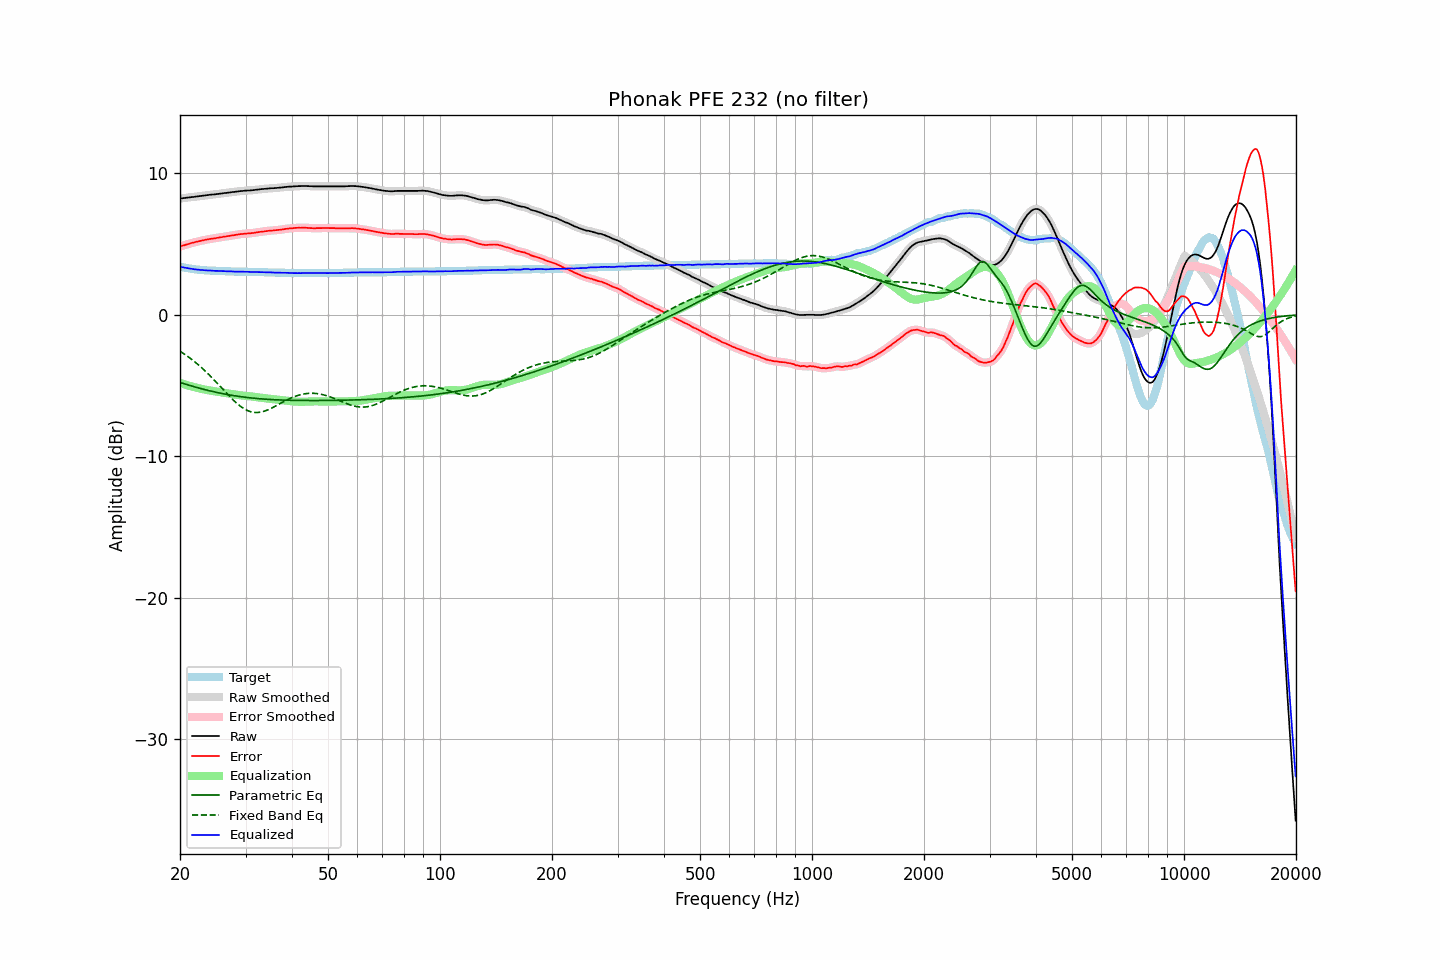

The file beside this chart, header and first rows:
frequency, raw, error, smoothed, error_smoothed, equalization, parametric_eq, fixed_band_eq, equalized_raw, equalized_smoothed, target
20.00, 8.22, 4.82, 8.22, 4.82, -4.82, -4.78, -2.58, 3.40, 3.40, 3.40
20.20, 8.23, 4.86, 8.23, 4.86, -4.86, -4.82, -2.65, 3.37, 3.38, 3.37
20.40, 8.25, 4.90, 8.25, 4.90, -4.89, -4.86, -2.73, 3.36, 3.35, 3.35
20.61, 8.26, 4.93, 8.26, 4.93, -4.93, -4.89, -2.80, 3.33, 3.33, 3.33
20.81, 8.28, 4.97, 8.28, 4.96, -4.97, -4.93, -2.88, 3.31, 3.31, 3.31
21.02, 8.29, 5.00, 8.29, 5.00, -5.00, -4.96, -2.96, 3.29, 3.29, 3.29
21.23, 8.30, 5.03, 8.30, 5.03, -5.03, -5.00, -3.05, 3.27, 3.27, 3.27
21.44, 8.32, 5.07, 8.32, 5.06, -5.06, -5.03, -3.13, 3.26, 3.25, 3.25
21.66, 8.33, 5.10, 8.33, 5.10, -5.09, -5.06, -3.22, 3.24, 3.24, 3.23
21.87, 8.34, 5.12, 8.34, 5.13, -5.12, -5.10, -3.31, 3.22, 3.22, 3.22
22.09, 8.36, 5.16, 8.36, 5.15, -5.15, -5.13, -3.40, 3.21, 3.20, 3.20
22.31, 8.37, 5.18, 8.37, 5.18, -5.18, -5.16, -3.50, 3.19, 3.19, 3.19
22.54, 8.39, 5.21, 8.39, 5.21, -5.21, -5.19, -3.60, 3.18, 3.18, 3.18
22.76, 8.40, 5.23, 8.40, 5.23, -5.23, -5.22, -3.70, 3.17, 3.17, 3.17
22.99, 8.42, 5.26, 8.42, 5.26, -5.26, -5.25, -3.80, 3.16, 3.16, 3.16
23.22, 8.43, 5.28, 8.43, 5.28, -5.28, -5.28, -3.91, 3.15, 3.15, 3.15
23.45, 8.45, 5.31, 8.45, 5.31, -5.30, -5.31, -4.01, 3.15, 3.14, 3.14
23.69, 8.46, 5.33, 8.46, 5.33, -5.32, -5.34, -4.12, 3.13, 3.14, 3.13
23.92, 8.48, 5.35, 8.48, 5.35, -5.34, -5.37, -4.23, 3.14, 3.13, 3.13
24.16, 8.49, 5.37, 8.49, 5.37, -5.36, -5.39, -4.35, 3.13, 3.13, 3.12
24.40, 8.50, 5.38, 8.50, 5.38, -5.38, -5.42, -4.47, 3.12, 3.12, 3.12
24.65, 8.51, 5.40, 8.51, 5.40, -5.40, -5.45, -4.58, 3.11, 3.11, 3.11
24.89, 8.52, 5.41, 8.52, 5.41, -5.42, -5.47, -4.70, 3.10, 3.11, 3.11
25.14, 8.54, 5.44, 8.54, 5.43, -5.44, -5.50, -4.82, 3.10, 3.10, 3.10
25.39, 8.55, 5.45, 8.55, 5.45, -5.45, -5.52, -4.94, 3.10, 3.10, 3.10
25.65, 8.57, 5.48, 8.57, 5.47, -5.47, -5.54, -5.07, 3.10, 3.10, 3.09
25.91, 8.58, 5.49, 8.58, 5.49, -5.49, -5.57, -5.19, 3.09, 3.09, 3.09
26.16, 8.60, 5.52, 8.60, 5.51, -5.51, -5.59, -5.31, 3.09, 3.09, 3.08
26.43, 8.61, 5.53, 8.61, 5.53, -5.53, -5.61, -5.43, 3.08, 3.08, 3.08
26.69, 8.62, 5.55, 8.62, 5.55, -5.55, -5.63, -5.55, 3.07, 3.07, 3.07
26.96, 8.64, 5.57, 8.64, 5.57, -5.57, -5.65, -5.67, 3.07, 3.07, 3.07
27.23, 8.65, 5.58, 8.65, 5.58, -5.58, -5.67, -5.79, 3.07, 3.07, 3.07
27.50, 8.67, 5.61, 8.67, 5.60, -5.60, -5.69, -5.91, 3.07, 3.06, 3.06
27.77, 8.68, 5.62, 8.68, 5.62, -5.62, -5.71, -6.02, 3.06, 3.06, 3.06
28.05, 8.69, 5.64, 8.69, 5.64, -5.64, -5.73, -6.13, 3.05, 3.05, 3.05
28.33, 8.71, 5.66, 8.71, 5.66, -5.66, -5.75, -6.23, 3.05, 3.05, 3.05
28.62, 8.72, 5.67, 8.72, 5.68, -5.67, -5.76, -6.33, 3.05, 3.05, 3.05
28.90, 8.74, 5.70, 8.74, 5.69, -5.69, -5.78, -6.42, 3.05, 3.05, 3.04
29.19, 8.75, 5.71, 8.75, 5.71, -5.70, -5.80, -6.51, 3.05, 3.05, 3.04
29.48, 8.76, 5.72, 8.76, 5.72, -5.72, -5.81, -6.59, 3.04, 3.04, 3.04
29.78, 8.77, 5.73, 8.77, 5.73, -5.73, -5.83, -6.66, 3.04, 3.04, 3.04
30.08, 8.78, 5.74, 8.78, 5.74, -5.74, -5.84, -6.72, 3.04, 3.04, 3.04
30.38, 8.79, 5.75, 8.79, 5.75, -5.75, -5.85, -6.77, 3.04, 3.04, 3.04
30.68, 8.79, 5.76, 8.79, 5.76, -5.76, -5.87, -6.82, 3.03, 3.03, 3.03
30.99, 8.80, 5.77, 8.80, 5.77, -5.77, -5.88, -6.86, 3.03, 3.03, 3.03
31.30, 8.81, 5.78, 8.81, 5.78, -5.78, -5.89, -6.88, 3.03, 3.03, 3.03
31.61, 8.82, 5.79, 8.82, 5.79, -5.80, -5.90, -6.90, 3.02, 3.03, 3.03
31.93, 8.84, 5.82, 8.84, 5.81, -5.81, -5.92, -6.91, 3.03, 3.02, 3.02
32.24, 8.85, 5.83, 8.85, 5.83, -5.83, -5.93, -6.91, 3.02, 3.02, 3.02
32.57, 8.86, 5.85, 8.86, 5.85, -5.84, -5.94, -6.90, 3.01, 3.02, 3.01
32.89, 8.88, 5.87, 8.88, 5.86, -5.86, -5.95, -6.89, 3.02, 3.02, 3.01
33.22, 8.89, 5.88, 8.89, 5.88, -5.88, -5.95, -6.87, 3.01, 3.01, 3.01
33.55, 8.90, 5.89, 8.90, 5.89, -5.89, -5.96, -6.83, 3.01, 3.01, 3.01
33.89, 8.91, 5.91, 8.91, 5.91, -5.91, -5.97, -6.80, 3.00, 3.00, 3.00
34.23, 8.92, 5.92, 8.92, 5.92, -5.92, -5.98, -6.76, 3.00, 3.00, 3.00
34.57, 8.93, 5.94, 8.93, 5.94, -5.93, -5.99, -6.71, 3.00, 3.00, 2.99
34.92, 8.94, 5.95, 8.94, 5.95, -5.94, -5.99, -6.66, 3.00, 3.00, 2.99
35.27, 8.95, 5.96, 8.95, 5.96, -5.96, -6.00, -6.60, 2.99, 2.99, 2.99
35.62, 8.95, 5.96, 8.95, 5.96, -5.97, -6.01, -6.54, 2.98, 2.99, 2.99
35.97, 8.96, 5.98, 8.96, 5.98, -5.98, -6.01, -6.48, 2.98, 2.98, 2.98
... 635 more rows
